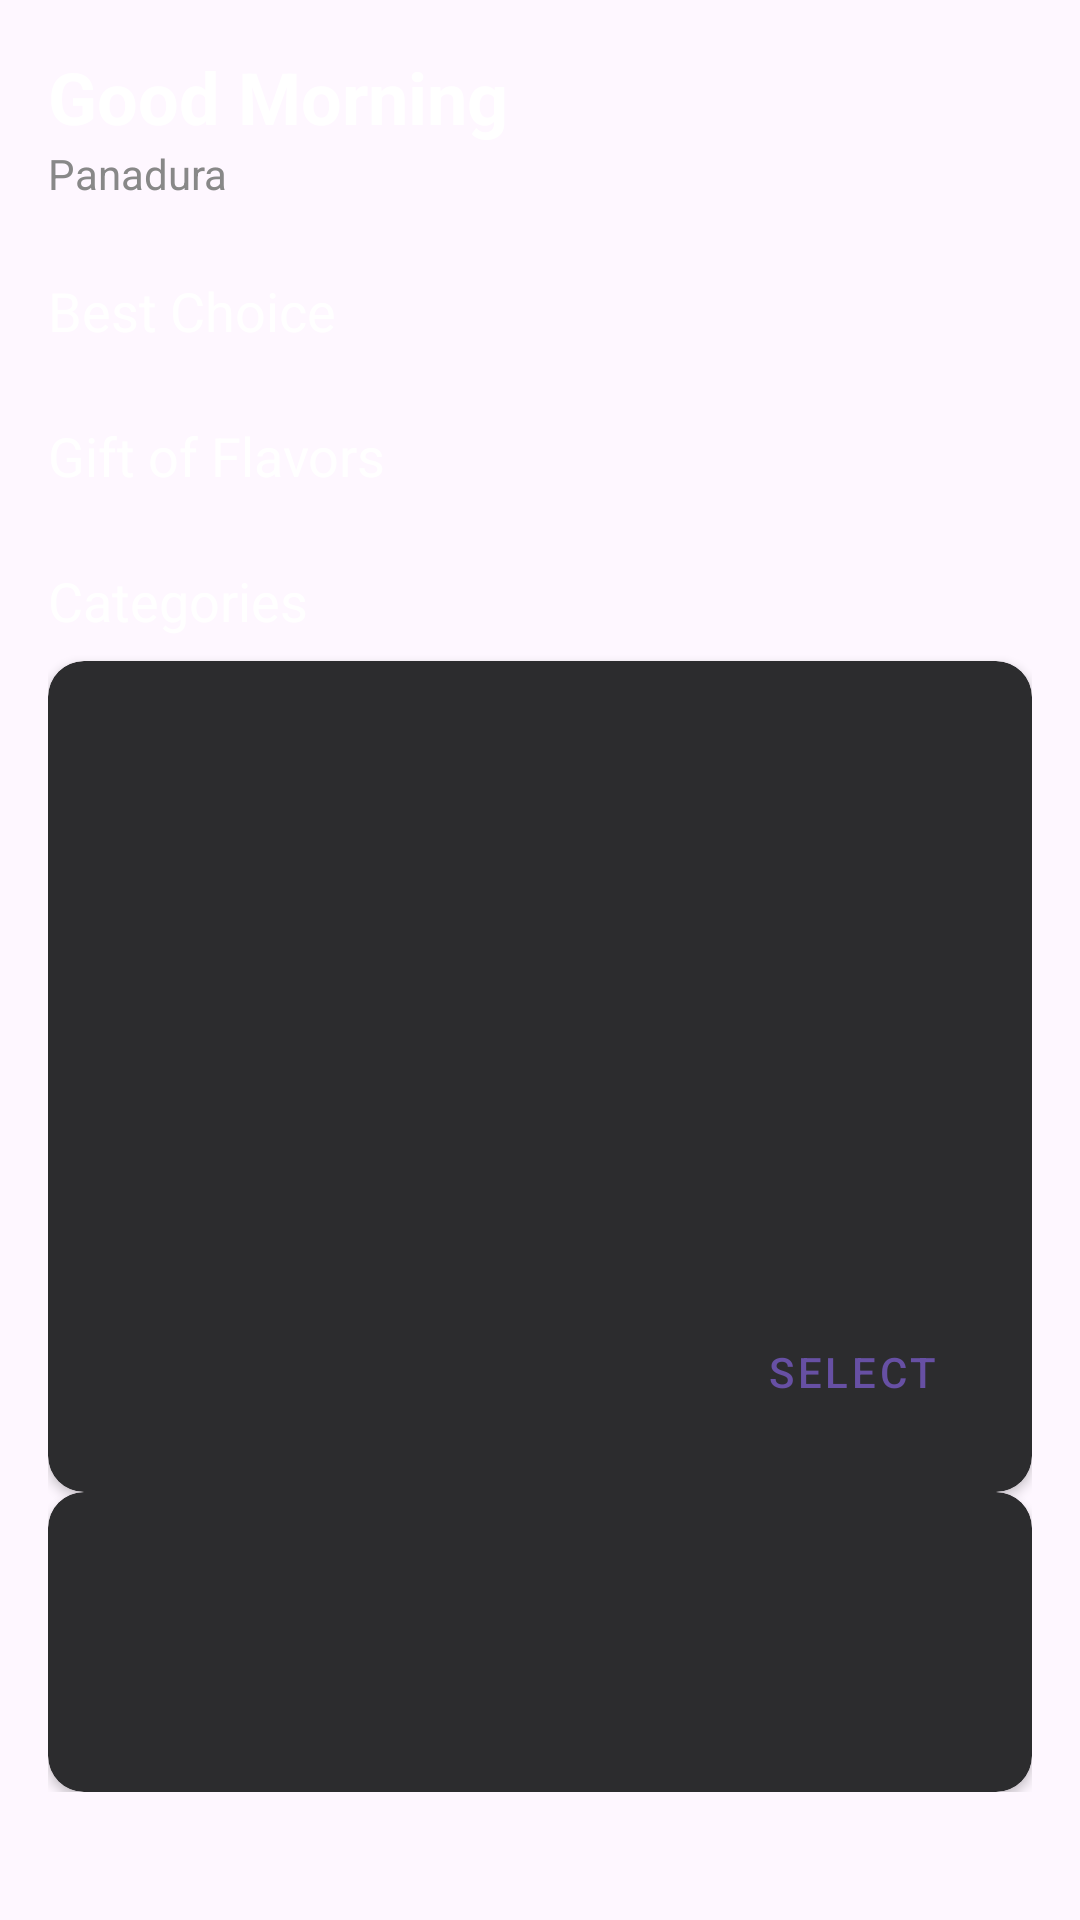

Produce the Android XML layout that renders to this screen, including the resource entries it uses.
<!-- AndroidManifest.xml: application theme Theme.MochaNoir -->
<!-- res/layout/activity_doughnut.xml -->
<?xml version="1.0" encoding="utf-8"?>
<androidx.constraintlayout.widget.ConstraintLayout xmlns:android="http://schemas.android.com/apk/res/android"
    xmlns:app="http://schemas.android.com/apk/res-auto"
    xmlns:tools="http://schemas.android.com/tools"
    android:id="@+id/main"
    android:layout_width="match_parent"
    android:layout_height="match_parent"
    tools:context=".DoughnutActivity">

    <ScrollView
        android:layout_width="match_parent"
        android:layout_height="match_parent">

        <LinearLayout
            android:layout_width="match_parent"
            android:layout_height="wrap_content"
            android:orientation="vertical"
            android:padding="16dp">

            
            <TextView
                android:layout_width="wrap_content"
                android:layout_height="wrap_content"
                android:text="Good Morning"
                android:textColor="@android:color/white"
                android:textSize="24sp"
                android:textStyle="bold"/>

            <TextView
                android:layout_width="wrap_content"
                android:layout_height="wrap_content"
                android:text="Panadura"
                android:textColor="#888888"
                android:layout_marginBottom="16dp"/>

            
            <TextView
                android:layout_width="wrap_content"
                android:layout_height="wrap_content"
                android:text="Best Choice"
                android:textColor="@android:color/white"
                android:textSize="18sp"
                android:layout_marginTop="8dp"
                android:layout_marginBottom="8dp"/>

            <GridView
                android:id="@+id/bestChoiceGridView"
                android:layout_width="match_parent"
                android:layout_height="wrap_content"
                android:numColumns="2"
                android:horizontalSpacing="8dp"
                android:verticalSpacing="8dp"/>

            
            <TextView
                android:layout_width="wrap_content"
                android:layout_height="wrap_content"
                android:text="Gift of Flavors"
                android:textColor="@android:color/white"
                android:textSize="18sp"
                android:layout_marginTop="16dp"
                android:layout_marginBottom="8dp"/>

            <androidx.cardview.widget.CardView
                android:layout_width="match_parent"
                android:layout_height="wrap_content"
                app:cardCornerRadius="12dp"
                app:cardBackgroundColor="#2C2C2E"/>

            
            <TextView
                android:layout_width="wrap_content"
                android:layout_height="wrap_content"
                android:text="Categories"
                android:textColor="@android:color/white"
                android:textSize="18sp"
                android:layout_marginTop="16dp"
                android:layout_marginBottom="8dp"/>

            <GridView
                android:id="@+id/categoriesGridView"
                android:layout_width="match_parent"
                android:layout_height="wrap_content"
                android:numColumns="2"
                android:horizontalSpacing="8dp"
                android:verticalSpacing="8dp"/>

            <androidx.cardview.widget.CardView
                xmlns:android="http://schemas.android.com/apk/res/android"
                xmlns:app="http://schemas.android.com/apk/res-auto"
                android:layout_width="match_parent"
                android:layout_height="wrap_content"
                app:cardCornerRadius="12dp"
                app:cardBackgroundColor="#2C2C2E">

                <LinearLayout
                    android:layout_width="match_parent"
                    android:layout_height="wrap_content"
                    android:orientation="vertical"
                    android:padding="16dp">

                    <ImageView
                        android:id="@+id/beanImageView"
                        android:layout_width="match_parent"
                        android:layout_height="120dp"
                        android:scaleType="centerCrop"/>

                    <TextView
                        android:id="@+id/beanNameTextView"
                        android:layout_width="wrap_content"
                        android:layout_height="wrap_content"
                        android:textColor="@android:color/white"
                        android:textStyle="bold"
                        android:layout_marginTop="8dp"/>

                    <TextView
                        android:id="@+id/beanDescriptionTextView"
                        android:layout_width="wrap_content"
                        android:layout_height="wrap_content"
                        android:textColor="#888888"
                        android:layout_marginTop="4dp"/>

                    <TextView
                        android:id="@+id/beanPriceTextView"
                        android:layout_width="wrap_content"
                        android:layout_height="wrap_content"
                        android:textColor="@android:color/white"
                        android:layout_marginTop="8dp"/>

                    <Button
                        android:id="@+id/selectButton"
                        android:layout_width="wrap_content"
                        android:layout_height="wrap_content"
                        android:text="Select"
                        android:layout_gravity="end"
                        style="@style/Widget.MaterialComponents.Button.TextButton"/>
                </LinearLayout>
            </androidx.cardview.widget.CardView>
            <androidx.cardview.widget.CardView
                xmlns:android="http://schemas.android.com/apk/res/android"
                xmlns:app="http://schemas.android.com/apk/res-auto"
                android:layout_width="match_parent"
                android:layout_height="100dp"
                app:cardCornerRadius="12dp"
                app:cardBackgroundColor="#2C2C2E">

                <TextView
                    android:id="@+id/categoryTextView"
                    android:layout_width="match_parent"
                    android:layout_height="match_parent"
                    android:gravity="center"
                    android:textColor="@android:color/white"
                    android:textAlignment="center"/>
            </androidx.cardview.widget.CardView>
        </LinearLayout>


    </ScrollView>

</androidx.constraintlayout.widget.ConstraintLayout>
<!-- resources referenced by this layout -->
<resources>
  <style name="Theme.MochaNoir" parent="Base.Theme.MochaNoir" />
  <style name="Base.Theme.MochaNoir" parent="Theme.Material3.DayNight.NoActionBar">
          
          
      </style>
</resources>
